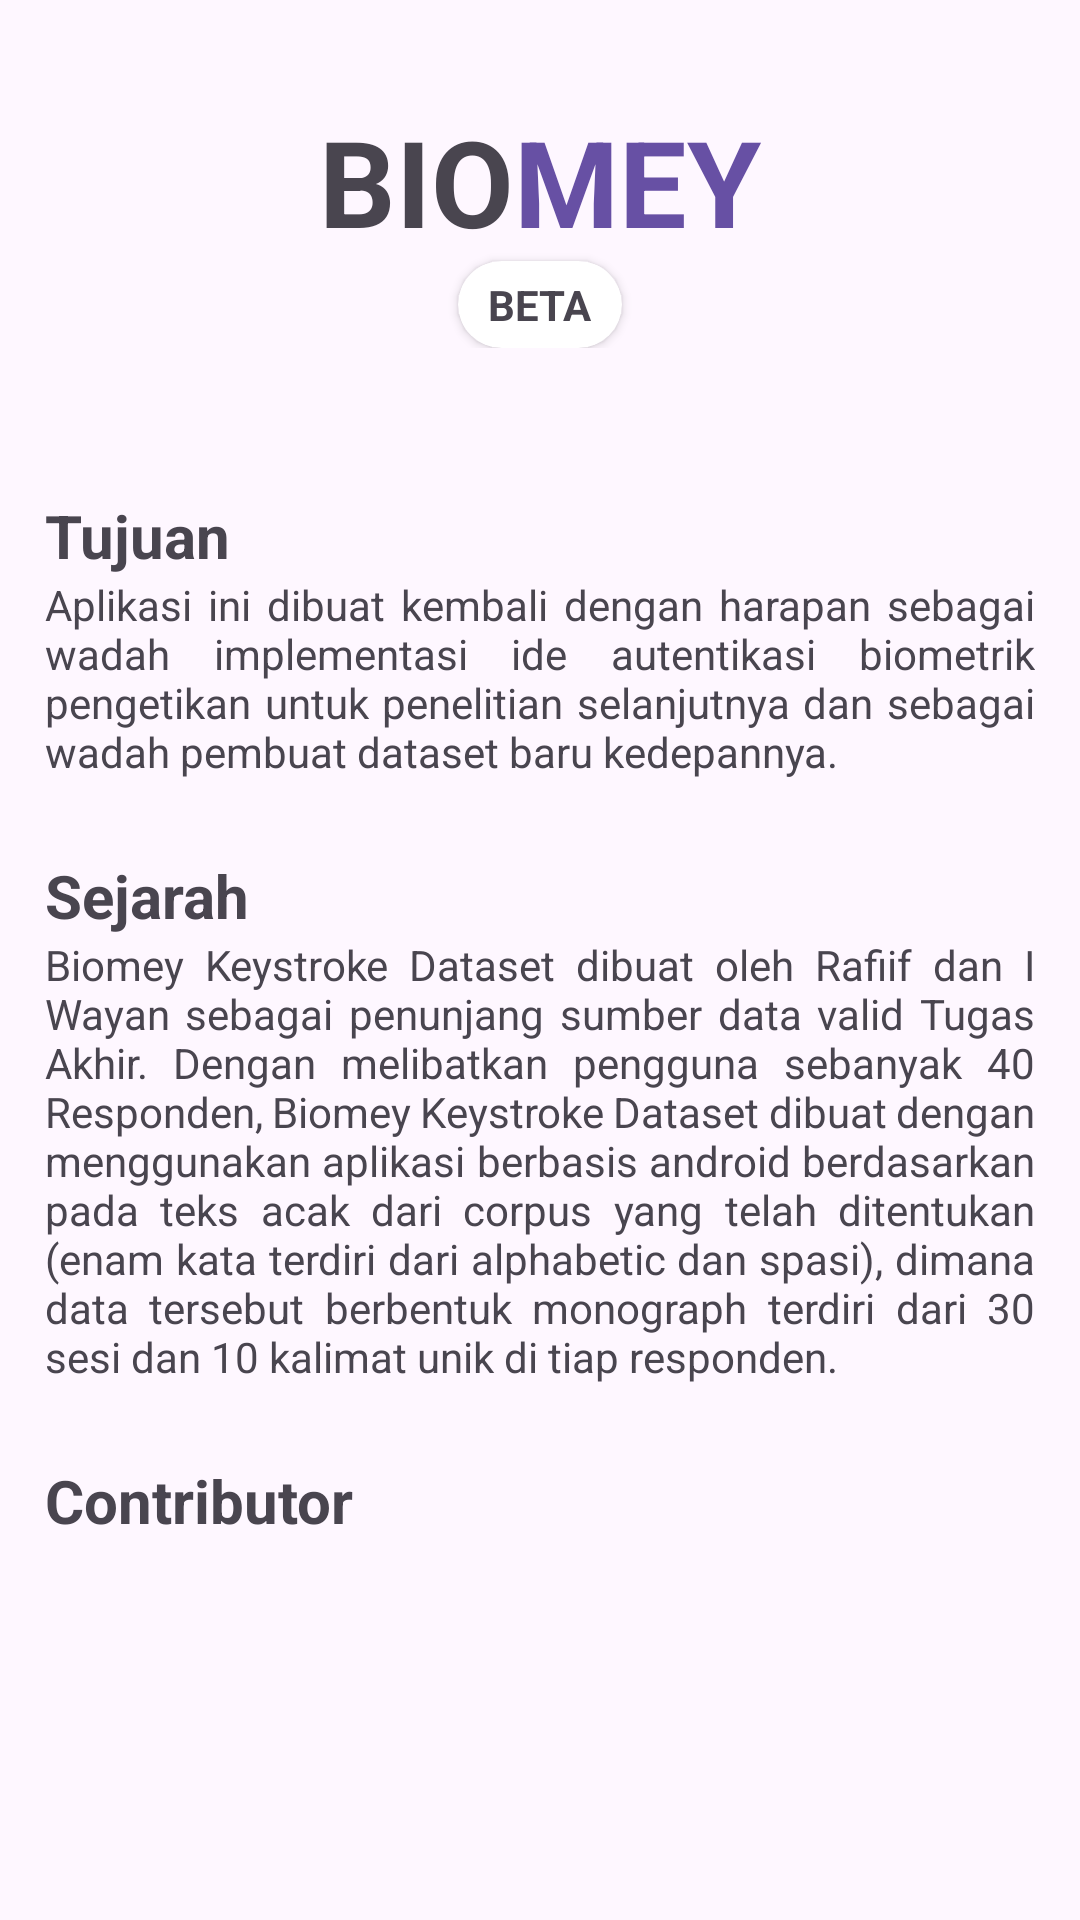

Produce the Android XML layout that renders to this screen, including the resource entries it uses.
<!-- AndroidManifest.xml: application theme Theme.Biomey -->
<!-- res/layout/activity_about_new.xml -->
<?xml version="1.0" encoding="utf-8"?>
<androidx.coordinatorlayout.widget.CoordinatorLayout
    xmlns:android="http://schemas.android.com/apk/res/android"
    xmlns:app="http://schemas.android.com/apk/res-auto"
    xmlns:tools="http://schemas.android.com/tools"
    android:layout_width="match_parent"
    android:layout_height="match_parent"
    tools:context=".MainActivity">

    <com.google.android.material.appbar.AppBarLayout
        android:id="@+id/appBarLayout"
        android:layout_width="match_parent"
        android:layout_height="wrap_content"
        android:theme="@style/ThemeOverlay.AppCompat">

        <com.google.android.material.appbar.CollapsingToolbarLayout
            android:layout_width="match_parent"
            android:layout_height="150dp"
            app:contentScrim="@android:color/transparent"
            app:layout_scrollFlags="scroll|enterAlwaysCollapsed">

            <LinearLayout
                android:layout_width="wrap_content"
                android:layout_height="wrap_content"
                android:layout_gravity="center"
                android:orientation="vertical"
                app:layout_collapseMode="parallax">

                <LinearLayout
                    android:layout_width="wrap_content"
                    android:layout_height="wrap_content"
                    android:layout_gravity="center"
                    android:orientation="horizontal">

                    <TextView
                        android:layout_width="wrap_content"
                        android:layout_height="wrap_content"
                        android:text="Bio"
                        android:textAllCaps="true"
                        android:textSize="40sp"
                        android:textStyle="bold" />

                    <TextView
                        android:layout_width="wrap_content"
                        android:layout_height="wrap_content"
                        android:text="Mey"
                        android:textAllCaps="true"
                        android:textColor="?colorPrimary"
                        android:textSize="40sp"
                        android:textStyle="bold" />

                </LinearLayout>

                <androidx.cardview.widget.CardView
                    android:layout_width="wrap_content"
                    android:layout_height="wrap_content"
                    android:layout_gravity="center"
                    app:cardCornerRadius="50dp">

                    <TextView
                        android:layout_width="wrap_content"
                        android:layout_height="wrap_content"
                        android:layout_marginStart="10dp"
                        android:layout_marginEnd="10dp"
                        android:layout_marginTop="5dp"
                        android:layout_marginBottom="5dp"
                        android:text="BETA"
                        android:textStyle="bold"/>

                </androidx.cardview.widget.CardView>

            </LinearLayout>

            <androidx.appcompat.widget.Toolbar
                android:layout_width="match_parent"
                android:layout_height="?attr/actionBarSize"
                app:layout_collapseMode="pin"
                app:popupTheme="@style/ThemeOverlay.AppCompat.Dark" />

        </com.google.android.material.appbar.CollapsingToolbarLayout>

    </com.google.android.material.appbar.AppBarLayout>

    
    <androidx.core.widget.NestedScrollView
        android:layout_width="match_parent"
        android:layout_height="wrap_content"
        app:layout_behavior="@string/appbar_scrolling_view_behavior">

        <LinearLayout
            android:layout_width="match_parent"
            android:layout_height="match_parent"
            android:orientation="vertical">

            <LinearLayout
                android:layout_width="match_parent"
                android:layout_height="match_parent"
                android:layout_margin="15dp"
                android:orientation="vertical">

                <TextView
                    android:layout_width="wrap_content"
                    android:layout_height="wrap_content"
                    android:text="Tujuan"
                    android:textStyle="bold"
                    android:textSize="20sp" />

                <TextView
                    android:layout_width="wrap_content"
                    android:layout_height="wrap_content"
                    android:text="Aplikasi ini dibuat kembali dengan harapan sebagai wadah implementasi ide autentikasi biometrik pengetikan untuk penelitian selanjutnya dan sebagai wadah pembuat dataset baru kedepannya. "
                    android:justificationMode="inter_word"
                    android:layout_marginBottom="25dp"/>

                <TextView
                    android:layout_width="wrap_content"
                    android:layout_height="wrap_content"
                    android:text="Sejarah"
                    android:textStyle="bold"
                    android:textSize="20sp" />

                <TextView
                    android:layout_width="wrap_content"
                    android:layout_height="wrap_content"
                    android:layout_marginBottom="25dp"
                    android:justificationMode="inter_word"
                    android:text="Biomey Keystroke Dataset dibuat oleh Rafiif dan I Wayan sebagai penunjang sumber data valid Tugas Akhir. Dengan melibatkan pengguna sebanyak 40 Responden, Biomey Keystroke Dataset dibuat dengan menggunakan aplikasi berbasis android berdasarkan pada teks acak dari corpus yang telah ditentukan (enam kata terdiri dari alphabetic dan spasi), dimana data tersebut berbentuk monograph terdiri dari 30 sesi dan 10 kalimat unik di tiap responden." />

                <TextView
                    android:layout_width="wrap_content"
                    android:layout_height="wrap_content"
                    android:text="Contributor"
                    android:textStyle="bold"
                    android:textSize="20sp" />

            </LinearLayout>

            <androidx.recyclerview.widget.RecyclerView
                android:id="@+id/contributor"
                android:layout_width="match_parent"
                android:layout_height="wrap_content" />

        </LinearLayout>

    </androidx.core.widget.NestedScrollView>

</androidx.coordinatorlayout.widget.CoordinatorLayout>
<!-- resources referenced by this layout -->
<resources>
  <style name="Theme.Biomey" parent="Base.Theme.Biomey" />
  <style name="Base.Theme.Biomey" parent="Theme.Material3.DayNight.NoActionBar">
          
          
      </style>
</resources>
